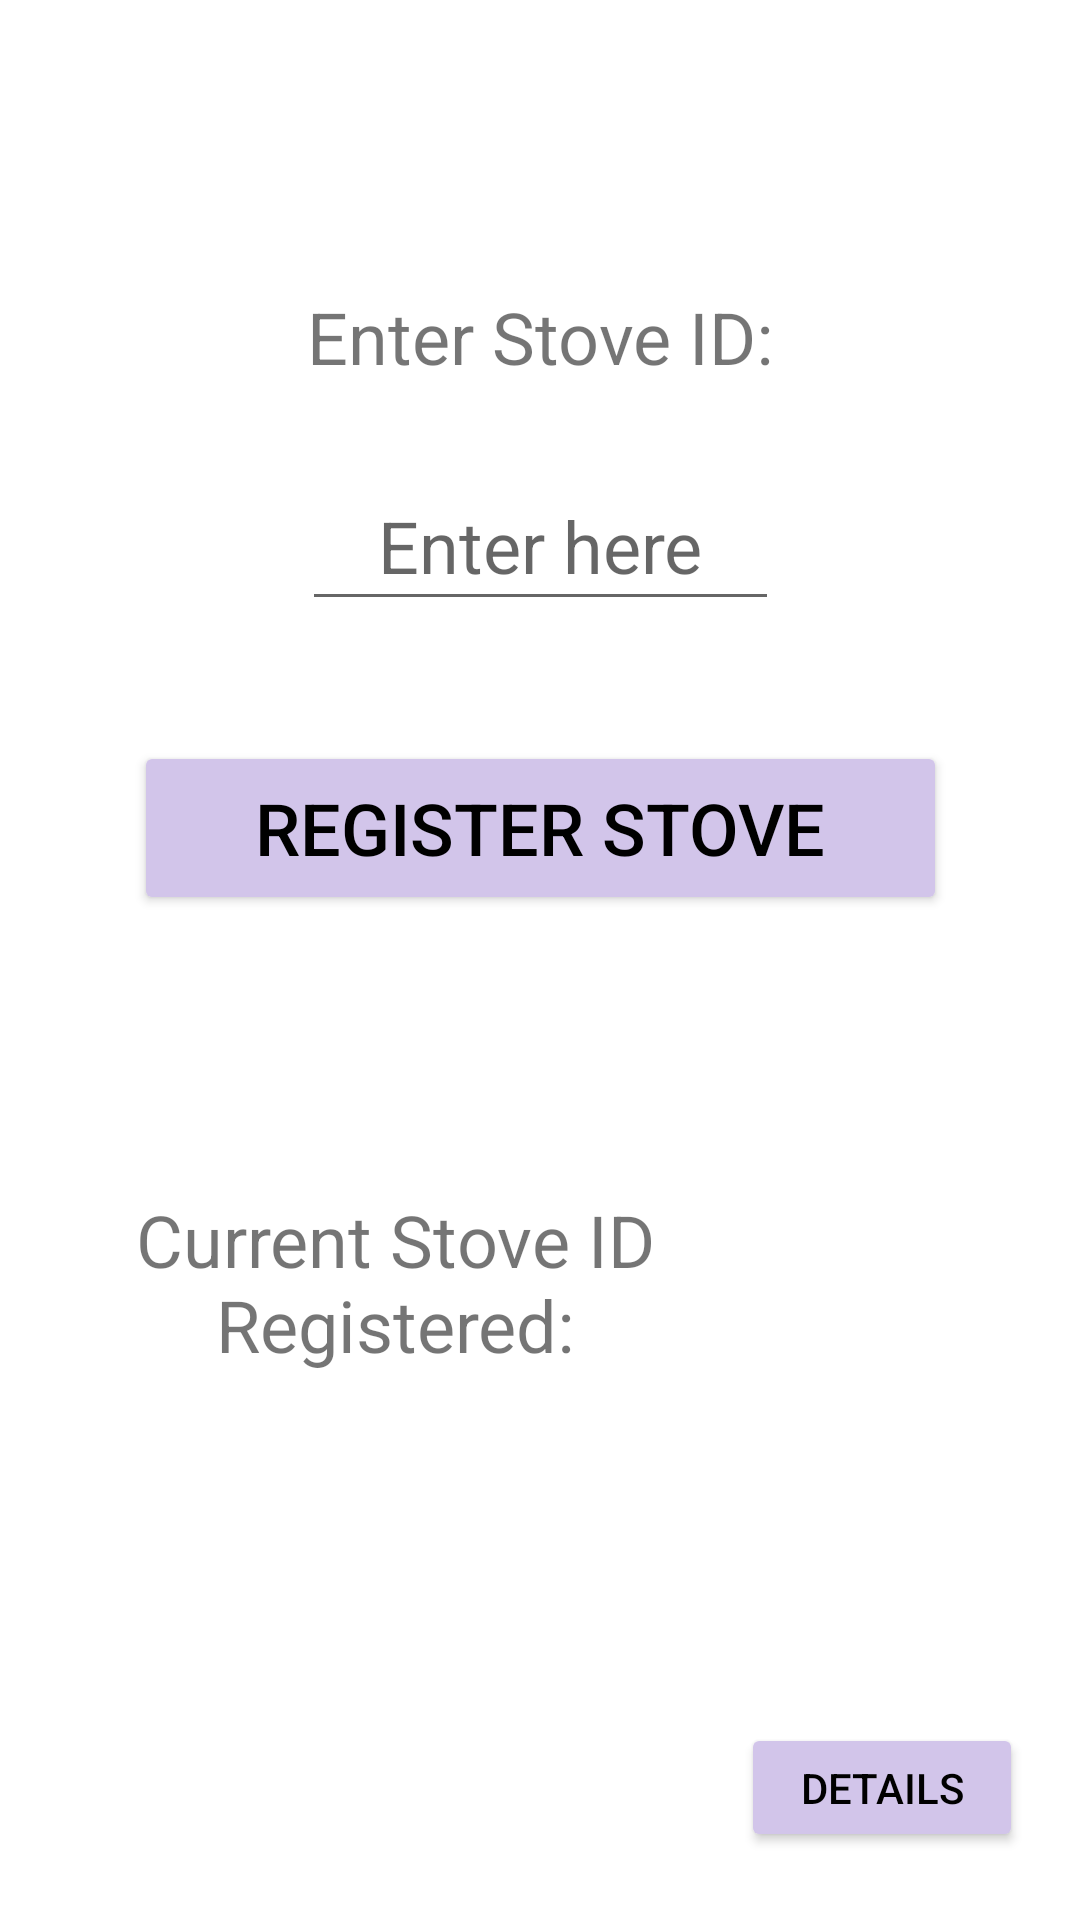

Here is an Android app screen rendered from its layout file. Give the layout XML and the strings, colors and styles it references.
<!-- AndroidManifest.xml: application theme Theme.ThermSASApp -->
<!-- res/layout/add_stove_activity.xml -->
<?xml version="1.0" encoding="utf-8"?>
<androidx.constraintlayout.widget.ConstraintLayout xmlns:android="http://schemas.android.com/apk/res/android"
    xmlns:app="http://schemas.android.com/apk/res-auto"
    android:layout_width="match_parent"
    android:layout_height="match_parent">

    

    <Button
        android:id="@+id/details3"
        android:layout_width="94dp"
        android:layout_height="43dp"
        android:backgroundTint="#D2C5EA"
        android:text="Details"
        android:textColor="#000000"
        android:textSize="14sp"
        app:layout_constraintBottom_toBottomOf="parent"
        app:layout_constraintEnd_toEndOf="parent"
        app:layout_constraintHorizontal_bias="0.929"
        app:layout_constraintStart_toStartOf="parent"
        app:layout_constraintTop_toTopOf="parent"
        app:layout_constraintVertical_bias="0.962" />

    <TextView
        android:id="@+id/enterNumber4"
        android:layout_width="297dp"
        android:layout_height="38dp"
        android:layout_alignParentStart="true"
        android:layout_alignParentEnd="true"
        android:layout_marginTop="96dp"
        android:text="Enter Stove ID:"
        android:textAlignment="center"
        android:textSize="24sp"
        app:layout_constraintEnd_toEndOf="parent"
        app:layout_constraintStart_toStartOf="parent"
        app:layout_constraintTop_toTopOf="parent" />

    <EditText
        android:id="@+id/enterStoveID"
        android:layout_width="159dp"
        android:layout_height="53dp"
        android:layout_marginTop="20dp"
        android:ems="10"
        android:hint="Enter here"
        android:inputType="textPersonName"
        android:textAlignment="center"
        android:textSize="24sp"
        app:layout_constraintEnd_toEndOf="parent"
        app:layout_constraintStart_toStartOf="parent"
        app:layout_constraintTop_toBottomOf="@+id/enterNumber4" />

    <Button
        android:id="@+id/registerStoveBtn"
        android:layout_width="271dp"
        android:layout_height="58dp"
        android:layout_marginTop="40dp"
        android:backgroundTint="#D2C5EA"
        android:text="Register Stove"
        android:textColor="#000000"
        android:textSize="24sp"
        app:layout_constraintEnd_toEndOf="parent"
        app:layout_constraintStart_toStartOf="parent"
        app:layout_constraintTop_toBottomOf="@+id/enterStoveID" />

    <TextView
        android:id="@+id/enterNumber3"
        android:layout_width="241dp"
        android:layout_height="78dp"
        android:layout_alignParentStart="true"
        android:layout_alignParentEnd="true"
        android:layout_marginTop="92dp"
        android:text="Current Stove ID Registered:"
        android:textAlignment="center"
        android:textSize="24sp"
        app:layout_constraintEnd_toEndOf="parent"
        app:layout_constraintHorizontal_bias="0.094"
        app:layout_constraintStart_toStartOf="parent"
        app:layout_constraintTop_toBottomOf="@+id/registerStoveBtn" />

    <TextView
        android:id="@+id/updateText"
        android:layout_width="102dp"
        android:layout_height="44dp"
        android:layout_marginTop="116dp"
        android:text=" "
        android:textAlignment="center"
        android:textColor="#020202"
        android:textSize="24sp"
        app:layout_constraintEnd_toEndOf="parent"
        app:layout_constraintHorizontal_bias="0.255"
        app:layout_constraintStart_toEndOf="@+id/enterNumber3"
        app:layout_constraintTop_toBottomOf="@+id/registerStoveBtn" />

</androidx.constraintlayout.widget.ConstraintLayout>
<!-- resources referenced by this layout -->
<resources>
  <style name="Theme.ThermSASApp" parent="Theme.MaterialComponents.DayNight.DarkActionBar">
          
          <item name="colorPrimary">@color/purple_500</item>
          <item name="colorPrimaryVariant">@color/purple_700</item>
          <item name="colorOnPrimary">@color/white</item>
          
          <item name="colorSecondary">@color/teal_200</item>
          <item name="colorSecondaryVariant">@color/teal_700</item>
          <item name="colorOnSecondary">@color/black</item>
          
          <item name="android:statusBarColor" tools:targetApi="l">?attr/colorPrimaryVariant</item>
          
      </style>
  <!-- not gathered from this repository: default colours our renderer supplied (Android Studio template values) -->
  <color name="purple_500">#FF6200EE</color>
  <color name="purple_700">#FF3700B3</color>
  <color name="teal_200">#FF03DAC5</color>
  <color name="teal_700">#FF018786</color>
  <color name="black">#FF000000</color>
  <color name="white">#FFFFFFFF</color>
</resources>
